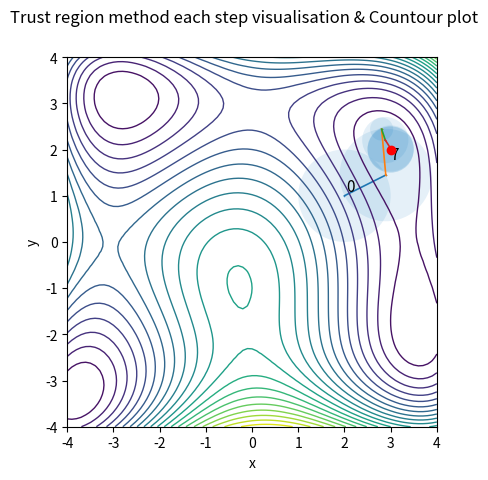
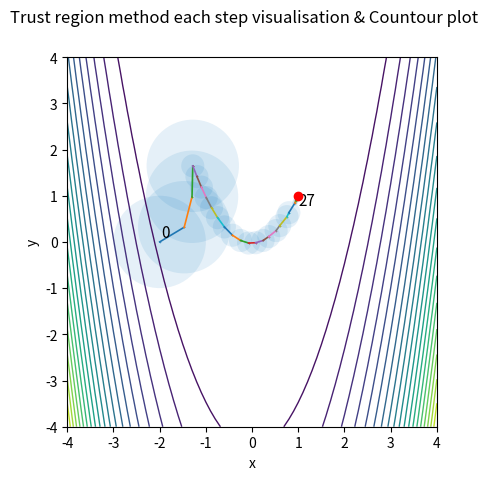

Here is the Python script that generated these plots, in order:
from numpy.linalg import norm  # Импортирует функцию norm для вычисления евклидовой нормы вектора.
from numpy.linalg import inv  # Импортирует функцию inv для обращения матрицы.
import numpy as np  # Импортирует библиотеку NumPy для числовых вычислений.
import matplotlib  # Импортирует основной модуль Matplotlib для визуализации.
matplotlib.use('Agg')  # Устанавливает backend 'Agg' — позволяет сохранять графики без GUI.
import matplotlib.pyplot as plt  # Импортирует pyplot из Matplotlib под псевдонимом plt.
import matplotlib.patches as patches  # Импортирует модуль для рисования геометрических фигур (например, кругов).

# F_HIMMELBLAU is a Himmelblau function
# 	v = F_HIMMELBLAU(X)
#	INPUT ARGUMENTS:
#	X - is 2x1 vector of input variables
#	OUTPUT ARGUMENTS:
#	v is a function value
def fH(X):
    x = X[0]  # Извлекает x из вектора X.
    y = X[1]  # Извлекает y из вектора X.
    v = (x ** 2 + y - 11) ** 2 + (x + y ** 2 - 7) ** 2  # Функция Химмельблау.
    return v

# DF_HIMMELBLAU is a Himmelblau function derivative
# 	v = DF_HIMMELBLAU(X)
#	INPUT ARGUMENTS:
#	X - is 2x1 vector of input variables
#	OUTPUT ARGUMENTS:
#	v is a derivative function value
def dfH(X):
    x = X[0]
    y = X[1]
    v = np.copy(X)
    v[0] = 2 * (x ** 2 + y - 11) * (2 * x) + 2 * (x + y ** 2 - 7)  # ∂f/∂x.
    v[1] = 2 * (x ** 2 + y - 11) + 2 * (x + y ** 2 - 7) * (2 * y)  # ∂f/∂y.
    return v

# F_ROSENBROCK is a Rosenbrock function
# 	v = F_ROSENBROCK(X)
#	INPUT ARGUMENTS:
#	X - is 2x1 vector of input variables
#	OUTPUT ARGUMENTS:
#	v is a function value
def fR(X):
    x = X[0]
    y = X[1]
    v = (1 - x) ** 2 + 100 * (y - x ** 2) ** 2  # Функция Розенброка.
    return v

# DF_ROSENBROCK is a Rosenbrock function derivative
# 	v = DF_ROSENBROCK(X)
#	INPUT ARGUMENTS:
#	X - is 2x1 vector of input variables
#	OUTPUT ARGUMENTS:
#	v is a derivative function value
def dfR(X):
    x = X[0]
    y = X[1]
    v = np.copy(X)
    v[0] = -2 * (1 - x) + 200 * (y - x ** 2) * (- 2 * x)  # ∂f/∂x.
    v[1] = 200 * (y - x ** 2)  # ∂f/∂y.
    return v

def goldensectionsearch(f, interval, tol):
    # Реализация метода золотого сечения для одномерной минимизации.
    a = interval[0]
    b = interval[1]
    Phi = (1 + np.sqrt(5)) / 2  # Золотое сечение φ ≈ 1.618.
    L = b - a
    x1 = b - L / Phi  # Первая внутренняя точка.
    x2 = a + L / Phi  # Вторая внутренняя точка.
    y1 = f(x1)
    y2 = f(x2)
    neval = 2
    xmin = x1
    fmin = y1

    # main loop
    while np.abs(L) > tol:
        if y1 > y2:  # Если f(x1) > f(x2), минимум справа.
            a = x1
            xmin = x2
            fmin = y2
            x1 = x2
            y1 = y2
            L = b - a
            x2 = a + L / Phi
            y2 = f(x2)
            neval += 1
        else:  # Иначе минимум слева.
            b = x2
            xmin = x1
            fmin = y1
            x2 = x1
            y2 = y1
            L = b - a
            x1 = b - L / Phi
            y1 = f(x1)
            neval += 1

    answer_ = [xmin, fmin, neval]
    return answer_

def pparam(pU, pB, tau):
    # Параметризация пути "собачьей линии": от начала → pU → pB.
    if (tau <= 1):
        p = np.dot(tau, pU)  # Движение от 0 до pU.
    else:
        p = pU + (tau - 1) * (pB - pU)  # Движение от pU до pB.
    return p

def doglegsearch(mod, g0, B0, Delta, tol):
    # Поиск шага методом "собачьей линии" внутри доверительной области радиуса Delta.
    # Ньютоновское направление (но с минусом, так как B0 ≈ Гессиан):
    xcv = np.dot(-g0.transpose(), g0) / np.dot(np.dot(g0.transpose(), B0), g0)
    pU = xcv * g0  # Направление наискорейшего спуска (масштабированное).
    pB = np.dot(inv(- B0), g0)  # Ньютоновский шаг.

    # Ограничиваем ньютоновский шаг границей области:
    func = lambda x: mod(np.dot(x, pB))
    al = goldensectionsearch(func, [-Delta / norm(pB), Delta / norm(pB)], tol)[0]
    pB = al * pB

    # Минимизируем модель вдоль "собачьей линии":
    func_pau = lambda x: mod(pparam(pU, pB, x))
    tau = goldensectionsearch(func_pau, [0, 2], tol)[0]
    pmin = pparam(pU, pB, tau)

    # Если шаг вышел за пределы области — обрезаем его:
    if norm(pmin) > Delta:
        pmin_dop = (Delta / norm(pmin))
        pmin = np.dot(pmin_dop, pmin)
    return pmin

def H(X, tol, df):
    # Численное вычисление Гессиана методом центральных разностей.
    X = X.flatten()  # Преобразует вектор-столбец в одномерный массив.
    n = len(X)
    ddf = np.zeros((n, n))  # Инициализирует матрицу Гессиана.
    delta = 0.1 * tol  # Шаг для конечных разностей.

    for i in range(n):
        dx = np.zeros(n)
        dx[i] = delta
        df_plus = df(X + dx)  # Градиент в точке X + dx.
        df_minus = df(X - dx)  # Градиент в точке X - dx.
        ddf[:, i] = (df_plus - df_minus) / (2 * delta)  # Частная производная i-го компонента градиента.
    return ddf

def trustreg(f, df, x0, tol):
    # TRUSTREG searches for minimum using trust region method
    #   INPUT ARGUMENTS
    #   f  - objective function
    #   df - gradient
    #   x0 - start point
    #   tol - tolerance
    #   OUTPUT ARGUMENTS
    #   answer_ = [xmin, fmin, neval, coords, radii]

    delta = 1  # Начальный радиус доверительной области.
    delta_max = 10  # Максимально допустимый радиус.
    eta = 0.1  # Порог для принятия шага.

    coordinates = [x0]  # Траектория поиска.
    xmin = x0
    radii = [delta]  # История радиусов.
    B = H(xmin, tol, df)  # Численный Гессиан в начальной точке.
    # Квадратичная модель: m(p) = f(x) + gᵀp + 0.5·pᵀBp
    m = lambda p: f(xmin) + np.dot(p.T, df(xmin)) + 0.5 * np.dot(np.dot(p.T, B), p)
    neval = 0

    while True:
        p = doglegsearch(m, df(xmin), B, delta, tol)  # Находит шаг p в модели.
        # Вычисляет отношение реального убывания к предсказанному:
        rho = (f(xmin) - f(xmin + p)) / (m(np.zeros_like(p)) - m(p))

        if rho > eta:  # Если шаг хороший — принимаем его.
            xmin = xmin + p

        # Корректируем радиус области:
        if rho < 0.25:
            delta = delta / 4  # Сильно уменьшаем.
        elif rho > 0.75 and norm(p) == delta:
            delta = min(2 * delta, delta_max)  # Увеличиваем, если шаг достиг границы.

        B = H(xmin, tol, df)  # Обновляем Гессиан.

        coordinates.append(xmin)
        radii.append(delta)
        neval += 1

        # Условие остановки:
        if norm(df(xmin)) < tol or neval >= 1000:
            break

    fmin = f(xmin)

    answer_ = [xmin, fmin, neval, coordinates, radii]
    return answer_

def plotReg(x0, y0, Delta, ax):
    # Рисует круг доверительной области.
    r = Delta
    color = [0, 0.4470, 0.7410]  # Синий цвет (MATLAB default).
    circ = patches.Circle((x0, y0), radius=r, facecolor=color, ec='None', alpha=0.1)
    ax.add_patch(circ)

def contourPlot(ax, f):
    # Подготовка к рисованию, настраиваем оси x и y
    x1 = np.arange(-4, 4.1, 0.1)
    m = len(x1)
    y1 = np.arange(-4, 4.1, 0.1)
    n = len(y1)
    # делаем сетку
    [xx, yy] = np.meshgrid(x1, y1)
    # массивы для графиков функции и ее производных по x и y
    F = np.zeros((n, m))
    # вычисляем рельеф поверхности
    for i in range(n):
        for j in range(m):
            X = [xx[i, j], yy[i, j]]
            F[i, j] = f(X)

    nlevels = 20
    ax.contour(xx, yy, F, nlevels, linewidths=1)
    ax.set_xlabel('x')
    ax.set_ylabel('y')

#   - если не задавать цвет, то на итоговом графике видны шаги и маркер выглядит тогда лишним
# из минуса - нет возможности приближать график
def trustregDraw(ax, coords, nsteps, radius):
    fSize = 11
    x0 = coords[0].flatten()
    ax.text(x0[0] + 0.03, x0[1] + 0.1, str(0), fontsize=fSize)
    for i in range(nsteps - 1):
        x0 = coords[i].flatten()
        x1 = coords[i + 1].flatten()
        ax.plot([x0[0], x1[0]], [x0[1], x1[1]], lw=1.2, marker='s', ms=0.2)
        plotReg(x0[0], x0[1], radius[i], ax)  # Рисует область вокруг текущей точки.

    ax.text(x1[0], x1[1] - 0.2, str(nsteps), fontsize=fSize)
    ax.scatter(x1[0], x1[1], marker='o', c='red', zorder=12)
    plotReg(x1[0], x1[1], radius[len(radius) - 1], ax)  # Финальная область.

def draw(coords, nsteps, flag, radius, f):
    fig, ax = plt.subplots()
    fig.suptitle('Trust region method each step visualisation & Countour plot')
    plt.xlim(-4, 4)
    plt.ylim(-4, 4)
    plt.gca().set_aspect('equal', adjustable='box')
    trustregDraw(ax, coords, nsteps, radius)
    contourPlot(ax, f)
    name = "plot" + flag + ".png"
    fig.savefig(name)
    ad = "<img width=\"900px\" src=\"/resources/" + name + "\">"
    print(ad)

def main():
    x0 = np.array([[2.0], [1.0]])  # Начальная точка для Химмельблау.
    tol = 1e-3
    [xmin, f, neval, coords, rad] = trustreg(fH, dfH, x0, tol)  # Минимизация Химмельблау.
    print(xmin, f, neval)
    draw(coords, len(coords), "h", rad, fH)

    print("Rosenbrock function:")
    x0 = np.array([[-2], [0]])  # Начальная точка для Розенброка.
    tol = 1e-3
    [xmin, f, neval, coords, rad] = trustreg(fR, dfR, x0, tol)  # Минимизация Розенброка.
    print(xmin, f, neval)
    draw(coords, len(coords), "r", rad, fR)

if __name__ == '__main__':
    main()
